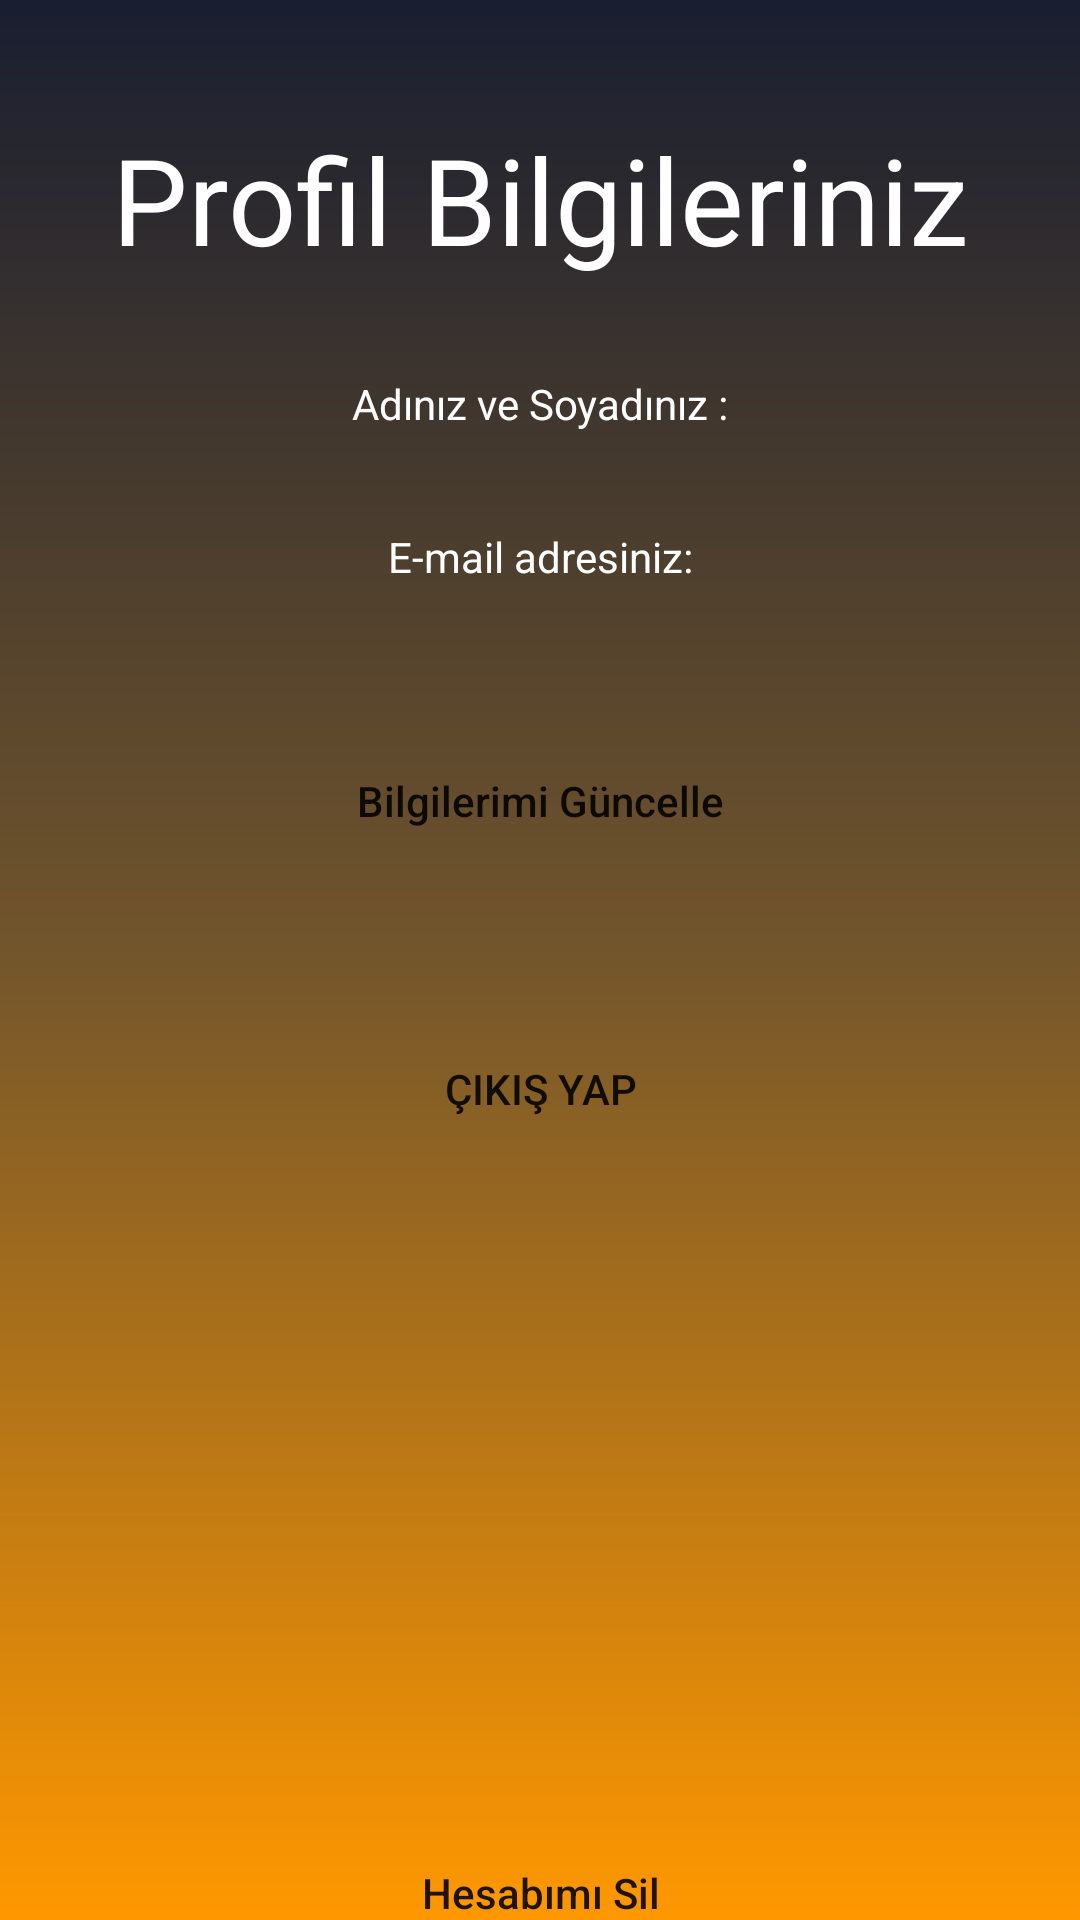

The Android layout XML behind this screen, and the referenced resources:
<!-- AndroidManifest.xml: application theme Theme.AuthenticationFirebase -->
<!-- res/layout/activity_profile.xml -->
<?xml version="1.0" encoding="utf-8"?>
<androidx.constraintlayout.widget.ConstraintLayout xmlns:android="http://schemas.android.com/apk/res/android"
    xmlns:app="http://schemas.android.com/apk/res-auto"
    xmlns:tools="http://schemas.android.com/tools"
    android:layout_width="match_parent"
    android:layout_height="match_parent"
    android:background="@drawable/constraintarkaplan"
    tools:context=".ProfileActivity">

    <Button
        android:id="@+id/profilbilgilerimiguncellebutton"
        android:layout_width="wrap_content"
        android:layout_height="wrap_content"
        android:layout_marginStart="16dp"
        android:layout_marginTop="48dp"
        android:layout_marginEnd="16dp"
        android:background="@drawable/buttonarkaplan"
        android:backgroundTint="@color/buttonColor"
        android:text="Bilgilerimi Güncelle"
        android:textAllCaps="false"
        app:layout_constraintBottom_toTopOf="@+id/profilecikisyapbutton"
        app:layout_constraintEnd_toEndOf="parent"
        app:layout_constraintStart_toStartOf="parent"
        app:layout_constraintTop_toBottomOf="@+id/profilemail" />

    <TextView
        android:id="@+id/profiltext2"
        android:layout_width="379dp"
        android:layout_height="wrap_content"
        android:layout_marginStart="16dp"
        android:layout_marginTop="24dp"
        android:layout_marginEnd="16dp"
        android:layout_marginBottom="16dp"
        android:text="Üye olarak veya giriş yaparak Kullanım ve Gizlilik Koşullarını kabul etmiş sayılırsınız."
        android:textAlignment="center"
        android:textColor="@color/textColor"
        android:textSize="14sp"
        app:layout_constraintBottom_toBottomOf="parent"
        app:layout_constraintEnd_toEndOf="parent"
        app:layout_constraintStart_toStartOf="parent"
        app:layout_constraintTop_toBottomOf="@+id/profilhesabimisilbutton" />

    <TextView
        android:id="@+id/profiladsoyad"
        android:layout_width="wrap_content"
        android:layout_height="wrap_content"
        android:layout_marginStart="16dp"
        android:layout_marginTop="32dp"
        android:layout_marginEnd="16dp"
        android:text="Adınız ve Soyadınız :"
        android:textAlignment="center"
        android:textColor="@color/textColor"
        android:textSize="14sp"
        app:layout_constraintBottom_toTopOf="@+id/profilemail"
        app:layout_constraintEnd_toEndOf="parent"
        app:layout_constraintStart_toStartOf="parent"
        app:layout_constraintTop_toBottomOf="@+id/profiletext" />

    <TextView
        android:id="@+id/profilemail"
        android:layout_width="wrap_content"
        android:layout_height="wrap_content"
        android:layout_marginStart="16dp"
        android:layout_marginTop="32dp"
        android:layout_marginEnd="16dp"
        android:text="E-mail adresiniz:"
        android:textAlignment="center"
        android:textColor="@color/textColor"
        android:textSize="14sp"
        app:layout_constraintBottom_toTopOf="@+id/profilbilgilerimiguncellebutton"
        app:layout_constraintEnd_toEndOf="parent"
        app:layout_constraintStart_toStartOf="parent"
        app:layout_constraintTop_toBottomOf="@+id/profiladsoyad" />

    <TextView
        android:id="@+id/profiletext"
        android:layout_width="wrap_content"
        android:layout_height="wrap_content"
        android:layout_marginStart="16dp"
        android:layout_marginTop="130dp"
        android:layout_marginEnd="16dp"
        android:text="Profil Bilgileriniz"
        android:textColor="@color/textColor"
        android:textSize="40sp"
        app:layout_constraintBottom_toTopOf="@+id/profiladsoyad"
        app:layout_constraintEnd_toEndOf="parent"
        app:layout_constraintStart_toStartOf="parent"
        app:layout_constraintTop_toTopOf="parent" />


    <Button
        android:id="@+id/profilecikisyapbutton"
        android:layout_width="wrap_content"
        android:layout_height="wrap_content"
        android:layout_marginStart="16dp"
        android:layout_marginTop="48dp"
        android:layout_marginEnd="16dp"
        android:background="@drawable/buttonarkaplan"
        android:backgroundTint="@color/buttonColor"
        android:text="Çıkış Yap"
        app:layout_constraintBottom_toTopOf="@+id/profilhesabimisilbutton"
        app:layout_constraintEnd_toEndOf="parent"
        app:layout_constraintStart_toStartOf="parent"
        app:layout_constraintTop_toBottomOf="@+id/profilbilgilerimiguncellebutton" />

    <Button
        android:id="@+id/profilhesabimisilbutton"
        android:layout_width="wrap_content"
        android:layout_height="wrap_content"
        android:layout_marginStart="16dp"
        android:layout_marginTop="220dp"
        android:layout_marginEnd="16dp"
        android:background="@drawable/buttonarkaplan"
        android:backgroundTint="@color/buttonColor"
        android:text="Hesabımı Sil"
        android:textAllCaps="false"
        app:layout_constraintBottom_toTopOf="@+id/profiltext2"
        app:layout_constraintEnd_toEndOf="parent"
        app:layout_constraintHorizontal_bias="0.501"
        app:layout_constraintStart_toStartOf="parent"
        app:layout_constraintTop_toBottomOf="@+id/profilecikisyapbutton" />

</androidx.constraintlayout.widget.ConstraintLayout>
<!-- resources referenced by this layout -->
<resources>
  <color name="buttonColor">#191E30</color>
  <color name="textColor">#FFFFFFFF</color>
  <!-- drawable constraintarkaplan (drawable) -->
  <?xml version="1.0" encoding="utf-8"?>
  <shape xmlns:android="http://schemas.android.com/apk/res/android">
      <gradient android:angle="90"
  
          android:startColor="@color/startColor"
          android:centerColor="@color/CenterColor"
          android:endColor="@color/endColor"/>
  
  </shape>
  <style name="Theme.AuthenticationFirebase" parent="Theme.MaterialComponents.DayNight.NoActionBar">
          
          <item name="colorPrimary">@color/purple_500</item>
          <item name="colorPrimaryVariant">@color/purple_700</item>
          <item name="colorOnPrimary">@color/white</item>
          
          <item name="colorSecondary">@color/teal_200</item>
          <item name="colorSecondaryVariant">@color/teal_700</item>
          <item name="colorOnSecondary">@color/black</item>
          
          <item name="android:statusBarColor">?attr/colorPrimaryVariant</item>
          
      </style>
  <color name="startColor">#FF9800</color>
  <color name="CenterColor">#73562C</color>
  <color name="endColor">#191E30</color>
  <color name="purple_500">#191E30</color>
  <color name="purple_700">#191E30</color>
  <color name="white">#FFFFFFFF</color>
  <color name="teal_200">#FF03DAC5</color>
  <color name="teal_700">#FF018786</color>
  <color name="black">#FF000000</color>
</resources>
